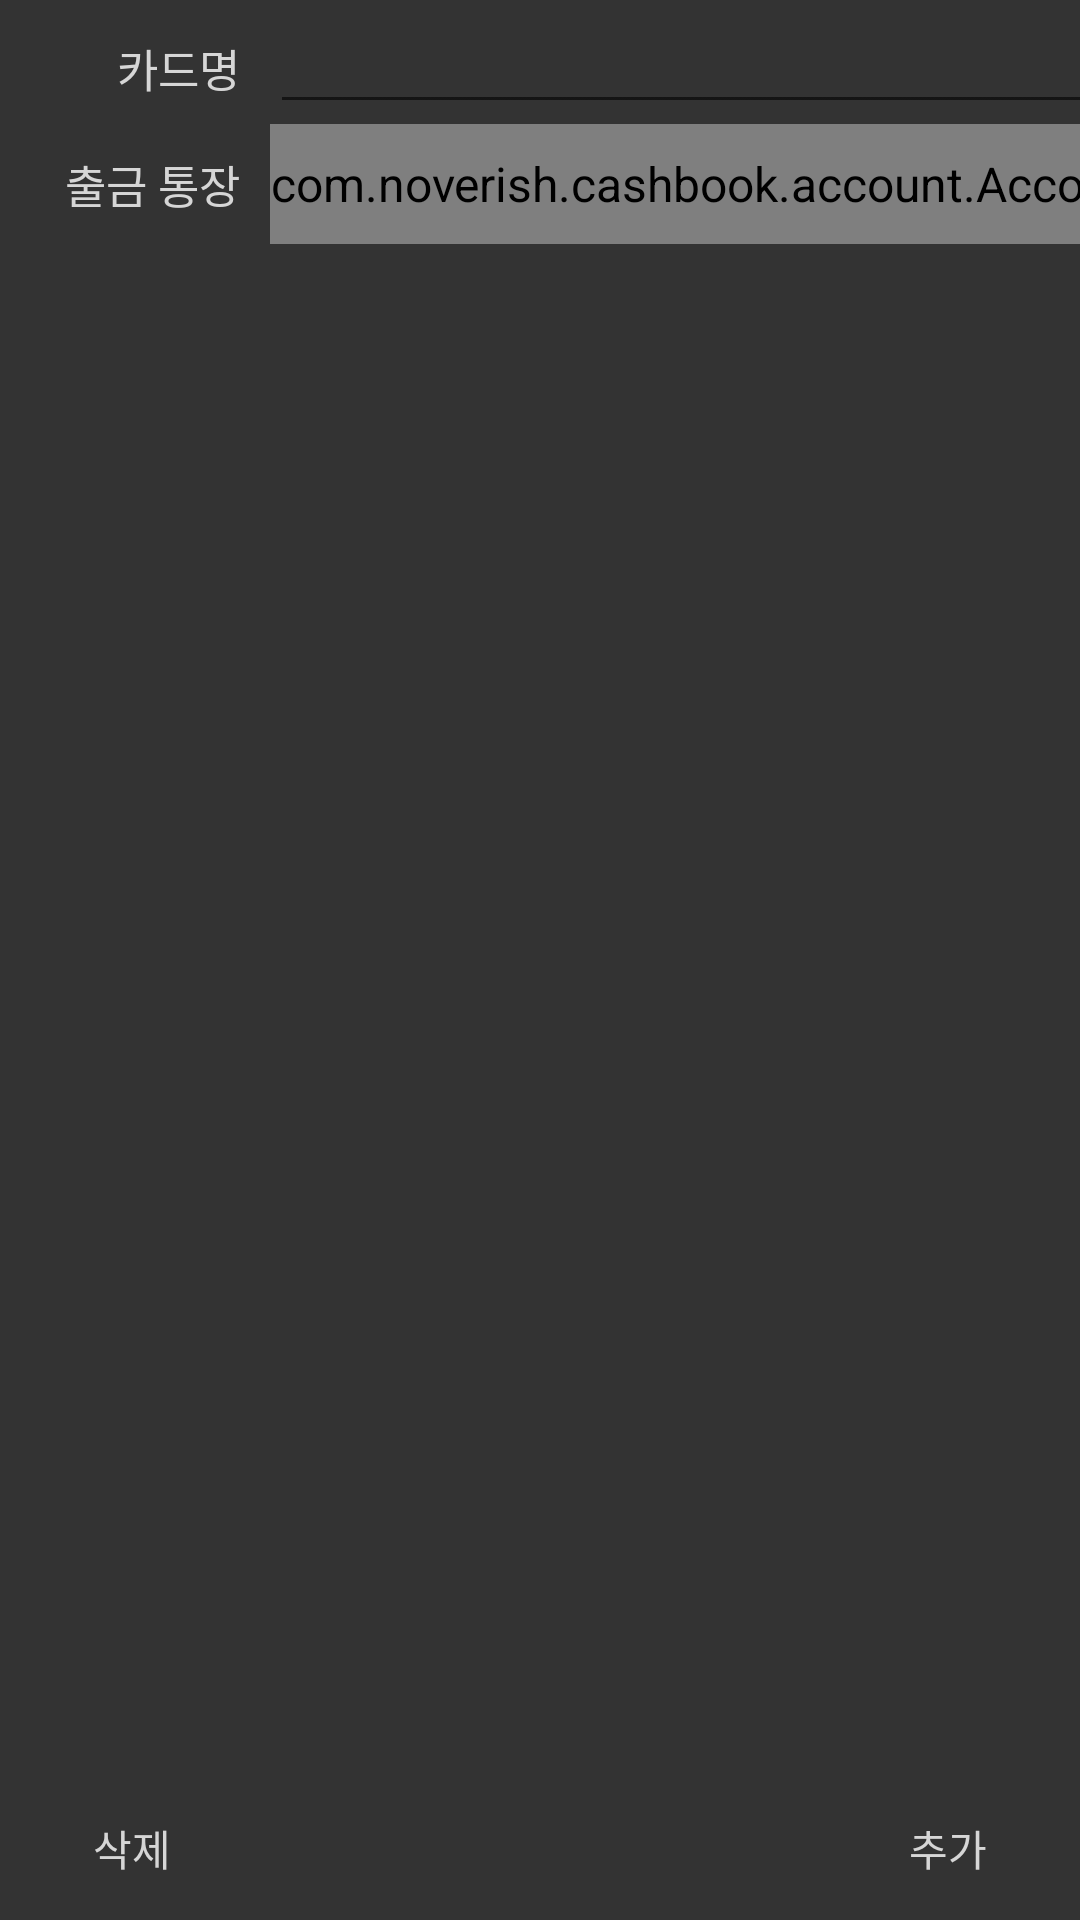

Layout XML and referenced resources for this Android screen:
<!-- AndroidManifest.xml: application theme AppTheme -->
<!-- res/layout/card_add.xml -->
<?xml version="1.0" encoding="utf-8"?>
<RelativeLayout xmlns:android="http://schemas.android.com/apk/res/android"
    android:orientation="vertical" android:layout_width="match_parent"
    android:layout_height="match_parent">

    <TableLayout
        android:layout_width="match_parent"
        android:layout_height="match_parent"
        android:stretchColumns="1">

        <TableRow>
            <TextView
                android:text="@string/card_add_card"
                android:gravity="center_vertical|end"
                android:layout_height="@dimen/record_table_row_height"
                android:layout_width="@dimen/record_table_classification_button_width"
                android:paddingLeft="@dimen/record_table_classification_label_side_padding"
                android:paddingRight="@dimen/record_table_classification_label_side_padding"
                android:textSize="@dimen/record_table_classification_label_text_size" />

            <EditText
                android:id="@+id/card_add_name"
                android:inputType="text"/>
        </TableRow>

        <TableRow>
            <TextView
                android:text="@string/card_add_account"
                android:gravity="center_vertical|end"
                android:layout_height="@dimen/record_table_row_height"
                android:layout_width="@dimen/record_table_classification_button_width"
                android:paddingLeft="@dimen/record_table_classification_label_side_padding"
                android:paddingRight="@dimen/record_table_classification_label_side_padding"
                android:textSize="@dimen/record_table_classification_label_text_size" />

            <com.noverish.cashbook.account.AccountSelectSpinner
                android:id="@+id/card_add_account_select_spinner"
                android:layout_height="@dimen/record_table_row_height">
            </com.noverish.cashbook.account.AccountSelectSpinner>

        </TableRow>

    </TableLayout>


    <Button
        android:id="@+id/card_add_add_button"
        android:layout_width="wrap_content"
        android:layout_height="wrap_content"
        android:layout_alignParentBottom="true"
        android:layout_alignParentEnd="true"
        android:layout_alignParentRight="true"
        android:text="@string/add"/>

    <Button
        android:id="@+id/card_add_delete_button"
        android:layout_width="wrap_content"
        android:layout_height="wrap_content"
        android:layout_alignParentBottom="true"
        android:layout_alignParentStart="true"
        android:layout_alignParentLeft="true"
        android:text="@string/remove"/>

</RelativeLayout>
<!-- resources referenced by this layout -->
<resources>
  <dimen name="record_table_classification_button_width">90dp</dimen>
  <dimen name="record_table_classification_label_side_padding">10dp</dimen>
  <dimen name="record_table_classification_label_text_size">15sp</dimen>
  <dimen name="record_table_row_height">40dp</dimen>
  <string name="add">추가</string>
  <string name="card_add_account">출금 통장</string>
  <string name="card_add_card">카드명</string>
  <string name="remove">삭제</string>
  <style name="AppTheme" parent="Theme.AppCompat.Light.NoActionBar">
          
          <item name="colorPrimary">@color/main_color</item>
          <item name="colorPrimaryDark">@color/colorPrimaryDark</item>
          <item name="colorAccent">@color/main_color</item>
          <item name="android:background">@color/transparent</item>
          <item name="android:windowBackground">@color/background</item>
          <item name="android:textViewStyle">@style/AppTextViewStyle</item>
          <item name="buttonStyle">@style/AppButtonStyle</item>
          <item name="android:buttonStyle">@style/AppButtonStyle</item>
          <item name="editTextStyle">@style/AppEditTextStyle</item>
      </style>
  <color name="main_color">@color/min_color</color>
  <color name="colorPrimaryDark">#303F9F</color>
  <color name="transparent">#00000000</color>
  <color name="background">#333333</color>
  <style name="AppTextViewStyle" parent="@android:style/TextAppearance.Widget.TextView">
          <item name="android:textColor">@color/semi_focus</item>
          <item name="android:background">@color/transparent</item>
      </style>
  <style name="AppButtonStyle" parent="Widget.AppCompat.Button.Borderless">
          <item name="android:textColor">@color/semi_focus</item>
      </style>
  <style name="AppEditTextStyle" parent="Widget.AppCompat.EditText">
          <item name="android:textColor">@color/pure_white</item>
      </style>
  <color name="min_color">#00B0F0</color>
  <color name="semi_focus">#d6d6d6</color>
  <color name="pure_white">#FFFFFF</color>
</resources>
